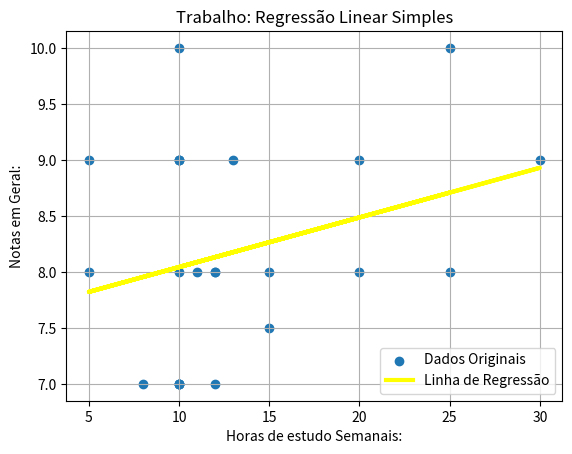

Write Python code to recreate this figure.
import numpy as np
import matplotlib.pyplot as plt


#NOTAS
y = np.array([7, 8, 7, 9, 8, 9, 7, 8, 10, 7, 9, 9, 8, 9, 9, 10, 7, 8, 9, 8, 8, 7, 7.5, 8])
#HORAS SEMANAIS
x = np.array([10, 11, 10, 30, 25, 20, 12, 12, 10, 10, 10, 13, 12, 5, 10, 25, 10, 5, 10, 20, 10, 8, 15, 15])
coeficiente_angular, intercepto = np.polyfit(x, y, 1)

print(f'Coeficiente Angular: {coeficiente_angular}')
print(f'Intercepto: {intercepto}')

y_pred = coeficiente_angular * x + intercepto
print(y_pred)

#PARTE DO GRAFICO 
plt.scatter(x, y, label = 'Dados Originais')
plt.plot(x, y_pred, color = 'yellow', linewidth = 3, label = 'Linha de Regressão')
plt.xlabel('Horas de estudo Semanais:')
plt.ylabel('Notas em Geral:')
plt.legend()
plt.title('Trabalho: Regressão Linear Simples')
plt.grid(True)
plt.show()